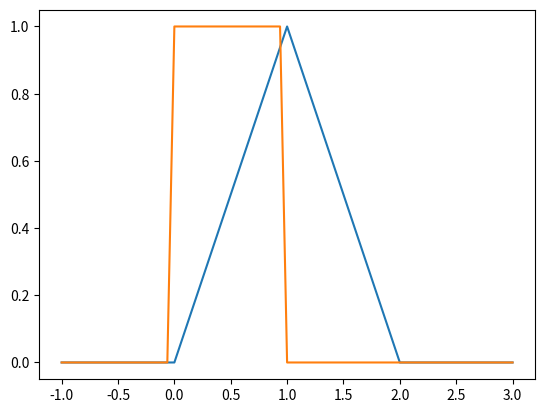

This figure's Python source:
import numpy as np
import matplotlib.pyplot as plt


def indicator(x: float) -> float:
    if int(x) == x:  # if it is an integer
        if x == 0.0:
            return 1.0
        else:
            return 0.0
    else:
        return indicator(2 * x) + indicator(2 * x - 1)


def tent(x: float) -> float:
    if int(x) == x:  # if it is an integer
        if x == 1.0:
            return 1.0
        else:
            return 0.0
    else:
        return 0.5 * tent(2 * x) + tent(2 * x - 1) + 0.5 * tent(2 * x - 2)


xs = np.linspace(-1, 3, 4 * 2**4 + 1, endpoint=True)

ys_ind = [indicator(x) for x in xs]
ys_tent = [tent(x) for x in xs]

plt.plot(xs, ys_tent)
plt.plot(xs, ys_ind)
plt.show()
